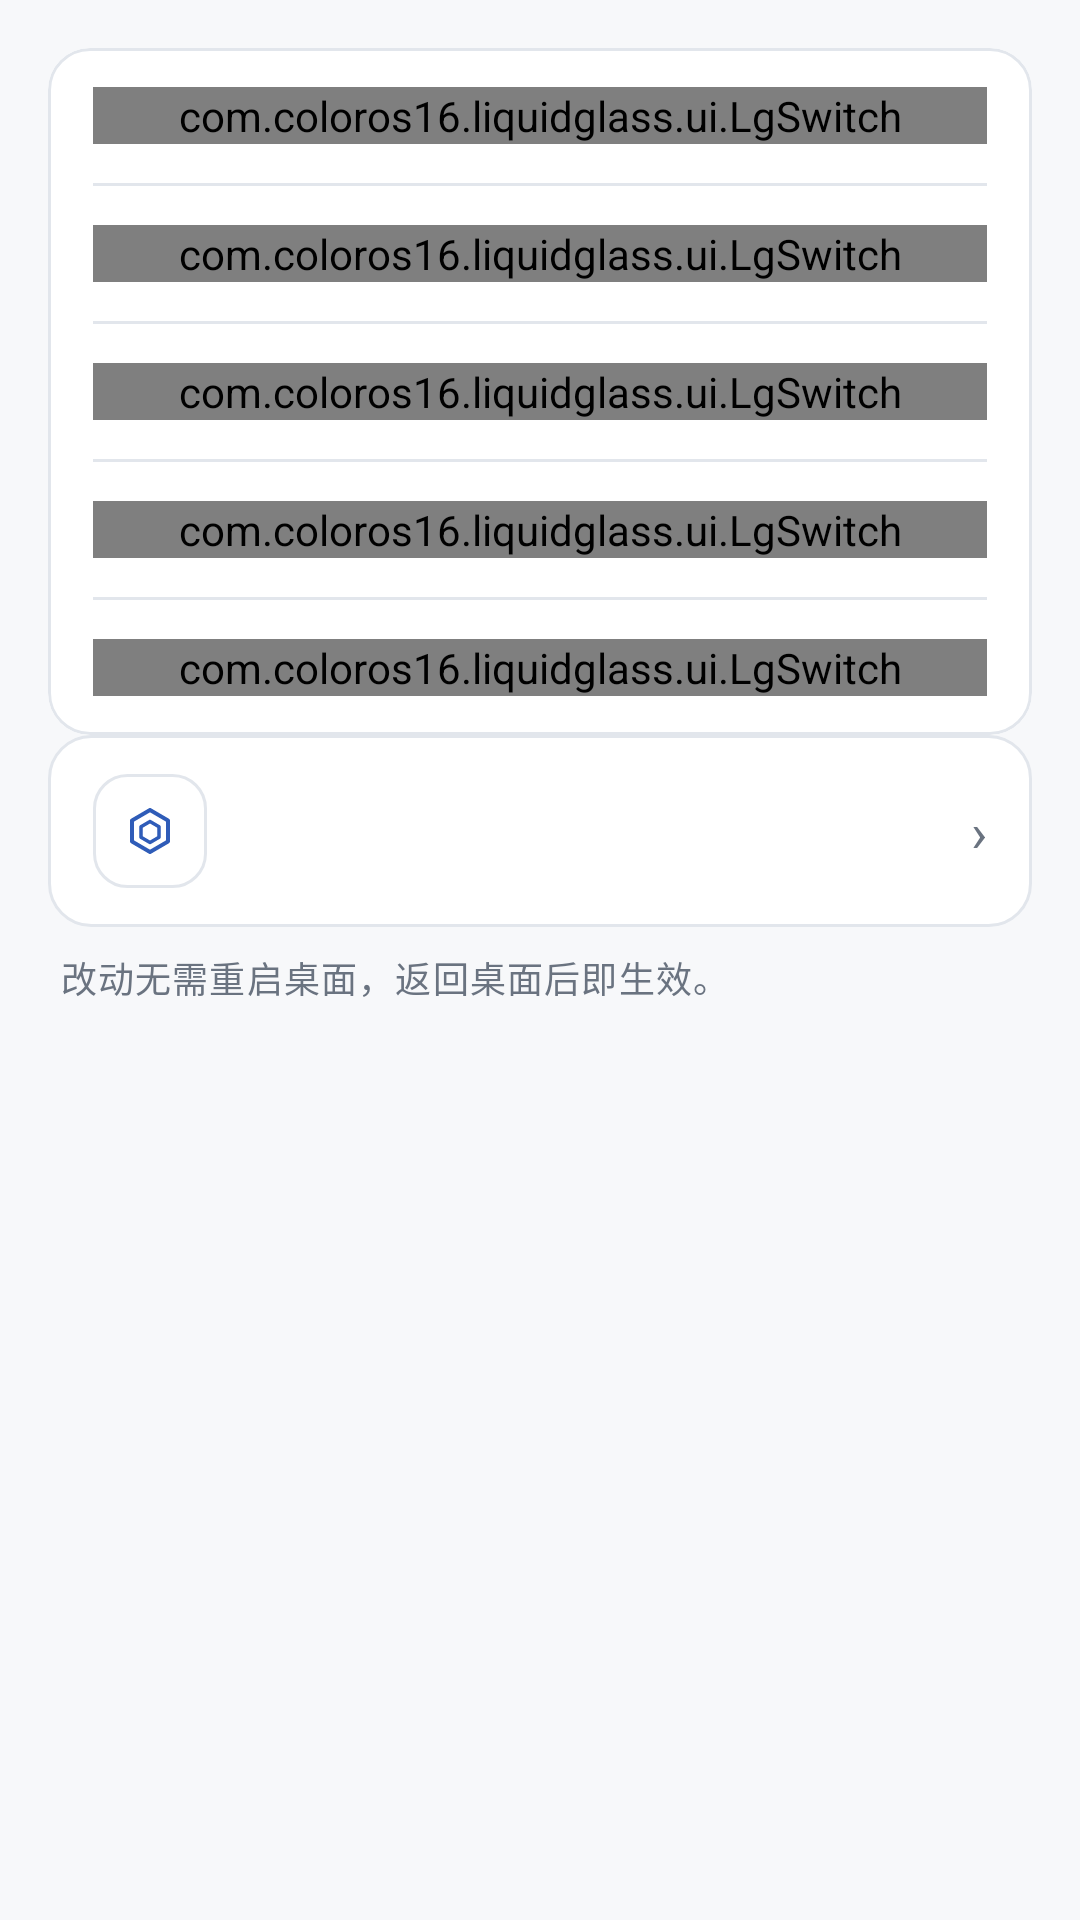

Android layout source for this screen:
<!-- AndroidManifest.xml: application theme Theme.LiquidGlass -->
<!-- res/layout/view_obj_desktop.xml -->
<?xml version="1.0" encoding="utf-8"?>
<ScrollView xmlns:android="http://schemas.android.com/apk/res/android" xmlns:app="http://schemas.android.com/apk/res-auto" android:layout_width="match_parent" android:layout_height="match_parent" android:fillViewport="true">
    <LinearLayout android:layout_width="match_parent" android:layout_height="wrap_content" android:orientation="vertical" android:padding="16dp">
        <com.google.android.material.card.MaterialCardView style="@style/ShellPlate" android:layout_width="match_parent" android:layout_height="wrap_content" app:cardCornerRadius="14dp">
            <LinearLayout android:orientation="vertical" android:layout_width="match_parent" android:layout_height="wrap_content" android:divider="@drawable/bg_seam_line_inset" android:dividerHeight="1dp" android:showDividers="middle">
                <LinearLayout android:layout_width="match_parent" android:layout_height="wrap_content" android:orientation="vertical" android:paddingHorizontal="15dp" android:paddingVertical="13dp">
                    <com.coloros16.liquidglass.ui.LgSwitch android:id="@+id/switchDockGlass" android:layout_width="match_parent" android:layout_height="wrap_content" android:text="@string/settings_dock_glass" android:thumb="@drawable/lg_sw_thumb" android:track="@drawable/lg_sw_track" android:textSize="15sp" android:textColor="@color/lg_ink_100"     android:minHeight="0dp"
                    />
                </LinearLayout>
                <LinearLayout android:layout_width="match_parent" android:layout_height="wrap_content" android:orientation="vertical" android:paddingHorizontal="15dp" android:paddingVertical="13dp">
                    <com.coloros16.liquidglass.ui.LgSwitch android:id="@+id/switchCardGlass" android:layout_width="match_parent" android:layout_height="wrap_content" android:text="@string/settings_card_glass" android:thumb="@drawable/lg_sw_thumb" android:track="@drawable/lg_sw_track" android:textSize="15sp" android:textColor="@color/lg_ink_100"     android:minHeight="0dp"
                    />
                </LinearLayout>
                <LinearLayout android:layout_width="match_parent" android:layout_height="wrap_content" android:orientation="vertical" android:paddingHorizontal="15dp" android:paddingVertical="13dp">
                    <com.coloros16.liquidglass.ui.LgSwitch android:id="@+id/switchPageIndicatorGlass" android:layout_width="match_parent" android:layout_height="wrap_content" android:text="@string/settings_page_indicator_glass" android:thumb="@drawable/lg_sw_thumb" android:track="@drawable/lg_sw_track" android:textSize="15sp" android:textColor="@color/lg_ink_100"     android:minHeight="0dp"
                    />
                </LinearLayout>
                <LinearLayout android:layout_width="match_parent" android:layout_height="wrap_content" android:orientation="vertical" android:paddingHorizontal="15dp" android:paddingVertical="13dp">
                    <com.coloros16.liquidglass.ui.LgSwitch android:id="@+id/switchPopupMenuGlass" android:layout_width="match_parent" android:layout_height="wrap_content" android:text="@string/settings_popup_menu_glass" android:thumb="@drawable/lg_sw_thumb" android:track="@drawable/lg_sw_track" android:textSize="15sp" android:textColor="@color/lg_ink_100"     android:minHeight="0dp"
                    />
                </LinearLayout>
                <LinearLayout android:layout_width="match_parent" android:layout_height="wrap_content" android:orientation="vertical" android:paddingHorizontal="15dp" android:paddingVertical="13dp">
                    <com.coloros16.liquidglass.ui.LgSwitch android:id="@+id/switchClearAllBtnGlass" android:layout_width="match_parent" android:layout_height="wrap_content" android:text="@string/settings_clear_all_btn_glass" android:thumb="@drawable/lg_sw_thumb" android:track="@drawable/lg_sw_track" android:textSize="15sp" android:textColor="@color/lg_ink_100"     android:minHeight="0dp"
                    />
                </LinearLayout>
            </LinearLayout>
        </com.google.android.material.card.MaterialCardView>
        <LinearLayout android:layout_width="match_parent" android:layout_height="wrap_content" android:background="@drawable/bg_plate" android:divider="@drawable/bg_seam_line_inset" android:dividerHeight="1dp" android:orientation="vertical" android:showDividers="middle">
            <include android:id="@+id/deskEditRow" layout="@layout/item_row" android:layout_width="match_parent" android:layout_height="wrap_content" />
        </LinearLayout>
        <TextView style="@style/ShellHint" android:text="@string/settings_obj_desktop_hint" />
    </LinearLayout>
</ScrollView>
<!-- res/layout/item_row.xml (included above) -->
<?xml version="1.0" encoding="utf-8"?>
<LinearLayout xmlns:android="http://schemas.android.com/apk/res/android"
    android:layout_width="match_parent"
    android:layout_height="wrap_content"
    android:background="?attr/selectableItemBackground"
    android:clickable="true"
    android:focusable="true"
    android:gravity="center_vertical"
    android:orientation="horizontal"
    android:paddingHorizontal="15dp"
    android:paddingVertical="13dp">

    <ImageView
        android:id="@+id/rowIcon"
        android:layout_width="38dp"
        android:layout_height="38dp"
        android:background="@drawable/bg_ic_tile"
        android:contentDescription="@null"
        android:padding="9dp"
        android:src="@drawable/ic_row_generic"
        android:tint="@color/lg_blued_ink" />

    <LinearLayout
        android:layout_width="0dp"
        android:layout_height="wrap_content"
        android:layout_marginStart="13dp"
        android:layout_weight="1"
        android:orientation="vertical">

        <TextView
            android:id="@+id/rowTitle"
            android:layout_width="match_parent"
            android:layout_height="wrap_content"
            android:fontFamily="sans-serif-medium"
            android:textColor="@color/lg_ink_100"
            android:textSize="15sp" />

        <TextView
            android:id="@+id/rowDesc"
            android:layout_width="match_parent"
            android:layout_height="wrap_content"
            android:layout_marginTop="2dp"
            android:textColor="@color/lg_ink_400"
            android:textSize="12sp"
            android:visibility="gone" />
    </LinearLayout>

    <TextView
        android:id="@+id/rowValue"
        android:layout_width="wrap_content"
        android:layout_height="wrap_content"
        android:layout_marginStart="8dp"
        android:background="@drawable/bg_chip"
        android:paddingHorizontal="8dp"
        android:paddingVertical="3dp"
        android:textColor="@color/lg_ink_300"
        android:textSize="10.5sp"
        android:visibility="gone" />

    <TextView
        android:id="@+id/rowChevron"
        android:layout_width="wrap_content"
        android:layout_height="wrap_content"
        android:layout_marginStart="6dp"
        android:text="›"
        android:textColor="@color/lg_ink_400"
        android:textSize="18sp" />
</LinearLayout>
<!-- resources referenced by this layout -->
<resources>
  <color name="lg_blued_ink">#2F5CB8</color>
  <color name="lg_ink_100">#14171C</color>
  <color name="lg_ink_300">#3D444E</color>
  <color name="lg_ink_400">#6A7380</color>
  <!-- drawable bg_chip (drawable) -->
  <?xml version="1.0" encoding="utf-8"?>
  <shape xmlns:android="http://schemas.android.com/apk/res/android"
      android:shape="rectangle">
      <solid android:color="@color/lg_plate_600" />
      <corners android:radius="99dp" />
      <stroke
          android:width="1dp"
          android:color="@color/lg_seam" />
  </shape>
  <!-- drawable bg_ic_tile (drawable) -->
  <?xml version="1.0" encoding="utf-8"?>
  <shape xmlns:android="http://schemas.android.com/apk/res/android"
      android:shape="rectangle">
      <solid android:color="#0AFFFFFF" />
      <corners android:radius="11dp" />
      <stroke
          android:width="1dp"
          android:color="@color/lg_seam" />
  </shape>
  <!-- drawable bg_plate (drawable) -->
  <?xml version="1.0" encoding="utf-8"?>
  <shape xmlns:android="http://schemas.android.com/apk/res/android"
      android:shape="rectangle">
      <solid android:color="@color/lg_plate_700" />
      <corners android:radius="14dp" />
      <stroke
          android:width="1dp"
          android:color="@color/lg_seam" />
  </shape>
  <!-- drawable bg_seam_line_inset (drawable) -->
  <?xml version="1.0" encoding="utf-8"?>
  <layer-list xmlns:android="http://schemas.android.com/apk/res/android">
      <item
          android:left="15dp"
          android:right="15dp">
          <shape android:shape="rectangle">
              <size
                  android:width="1dp"
                  android:height="1dp" />
              <solid android:color="@color/lg_seam" />
          </shape>
      </item>
  </layer-list>
  <string name="settings_card_glass">卡片 / 小组件液态玻璃</string>
  <string name="settings_clear_all_btn_glass">最近任务清除按钮</string>
  <string name="settings_dock_glass">Dock 栏液态玻璃</string>
  <string name="settings_obj_desktop_hint">改动无需重启桌面，返回桌面后即生效。</string>
  <string name="settings_page_indicator_glass">问小布搜索栏液态玻璃</string>
  <string name="settings_popup_menu_glass">桌面长按菜单底衬</string>
  <style name="ShellHint">
          <item name="android:layout_width">match_parent</item>
          <item name="android:layout_height">wrap_content</item>
          <item name="android:layout_marginTop">8dp</item>
          <item name="android:paddingStart">4dp</item>
          <item name="android:paddingEnd">4dp</item>
          <item name="android:textAppearance">?attr/textAppearanceBodySmall</item>
          <item name="android:textColor">@color/lg_ink_400</item>
      </style>
  <style name="ShellPlate" parent="Widget.Material3.CardView.Filled">
          <item name="cardBackgroundColor">@color/lg_plate_700</item>
          <item name="strokeColor">@color/lg_seam</item>
          <item name="strokeWidth">1dp</item>
          <item name="cardCornerRadius">14dp</item>
          <item name="cardElevation">0dp</item>
      </style>
  <color name="lg_plate_600">#F0F2F5</color>
  <color name="lg_seam">#E2E6EC</color>
  <color name="lg_plate_700">#FFFFFF</color>
  <color name="lg_thumb_off">#FFFFFF</color>
  <color name="lg_blued">#3E6FD1</color>
  <color name="lg_track_off">#D7DCE4</color>
  <color name="lg_sw_stroke">#B9C1CD</color>
  <color name="lg_primary_container">#DCE6FA</color>
  <color name="lg_brass">#8A6E14</color>
  <color name="lg_brass_container">#F3ECD3</color>
  <color name="lg_brass_ink">#7A6110</color>
  <color name="lg_ruby">#C0454F</color>
  <color name="lg_bench_800">#F7F8FA</color>
  <color name="lg_bench_900">#F2F4F7</color>
</resources>
